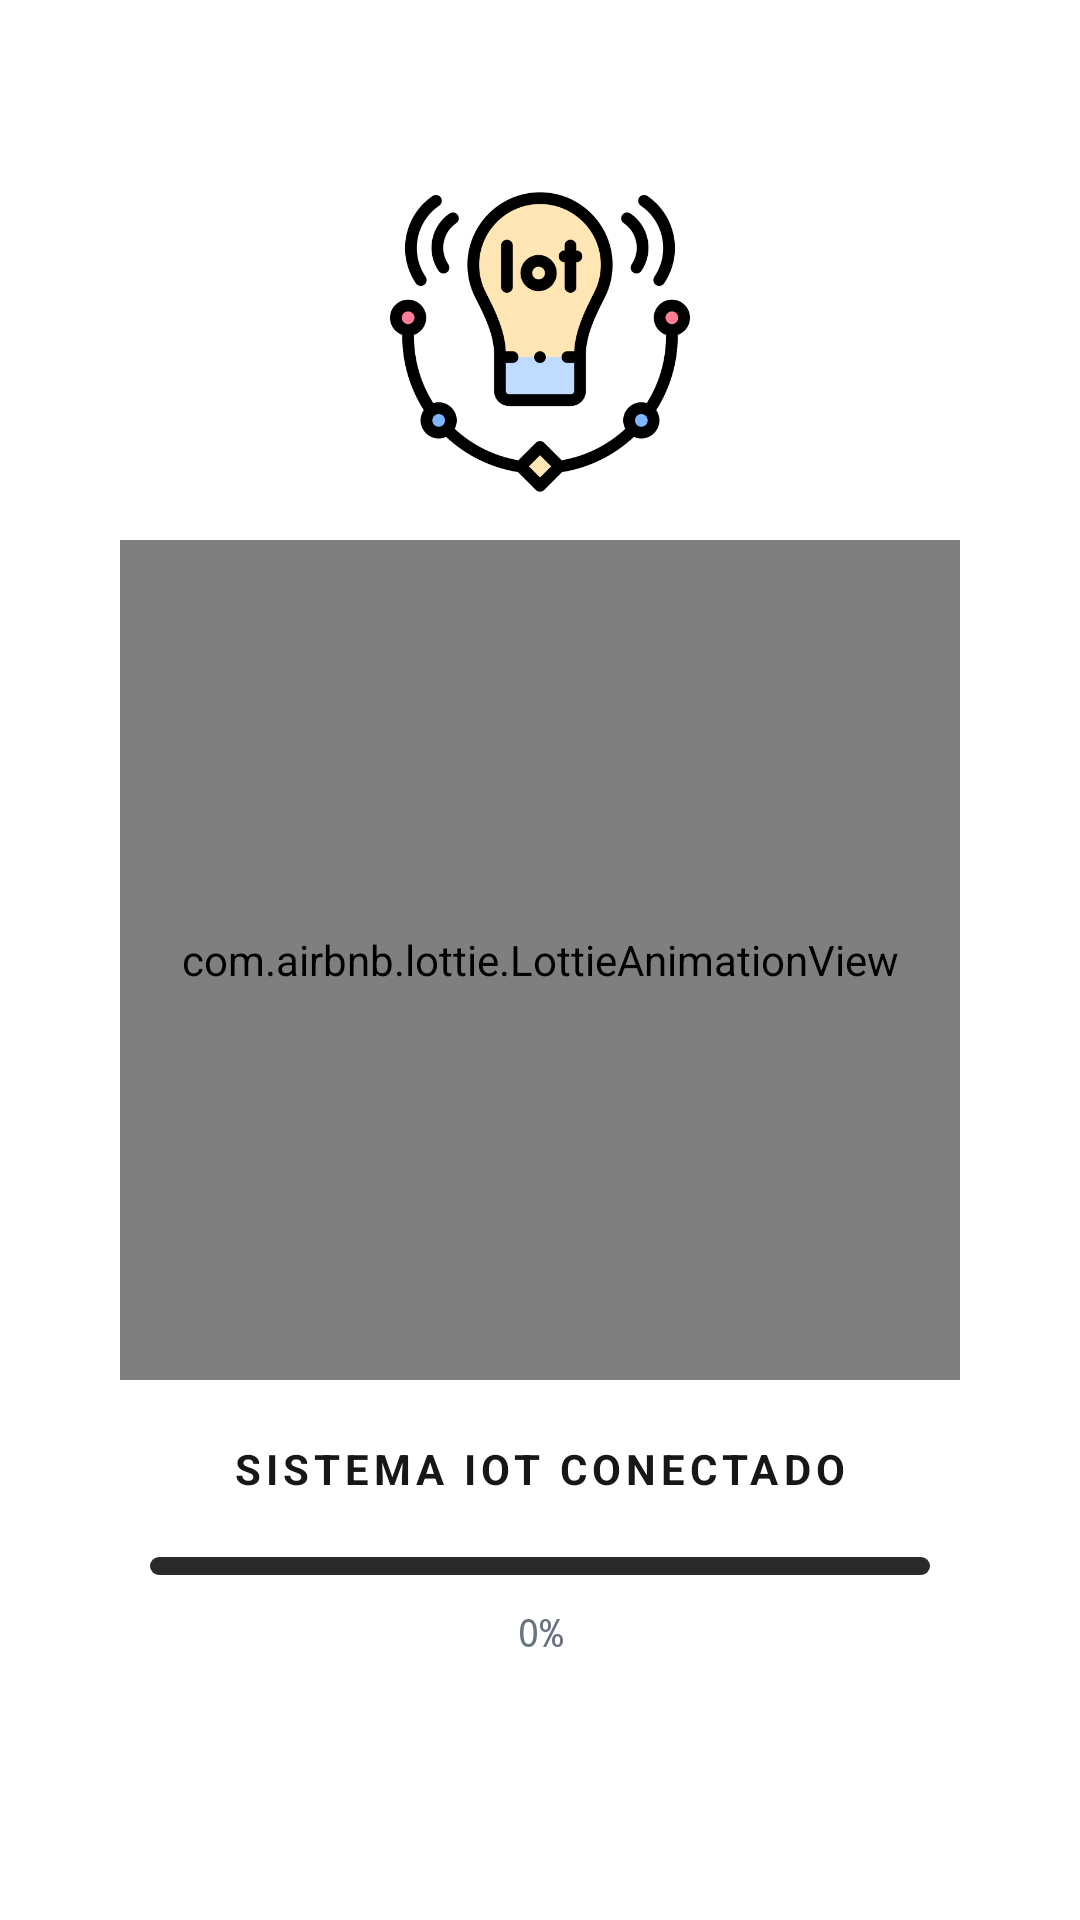

Write the Android layout XML for this screen, with the resource values it uses.
<!-- AndroidManifest.xml: activity theme Theme.Test -->
<!-- res/layout/activity_splash.xml -->
<?xml version="1.0" encoding="utf-8"?>
<androidx.constraintlayout.widget.ConstraintLayout xmlns:android="http://schemas.android.com/apk/res/android"
    xmlns:app="http://schemas.android.com/apk/res-auto"
    android:layout_width="match_parent"
    android:layout_height="match_parent"
    android:background="@color/white">

    
    <ImageView
        android:id="@+id/imgLogo"
        android:layout_width="160dp"
        android:layout_height="100dp"
        android:layout_marginBottom="16dp"
        android:contentDescription="@string/app_name"
        android:scaleType="fitCenter"
        android:src="@drawable/ic_app_logo"
        app:layout_constraintBottom_toTopOf="@+id/lottieAnimationView"
        app:layout_constraintEnd_toEndOf="parent"
        app:layout_constraintStart_toStartOf="parent" />

    
    <com.airbnb.lottie.LottieAnimationView
        android:id="@+id/lottieAnimationView"
        android:layout_width="280dp"
        android:layout_height="280dp"
        app:layout_constraintBottom_toBottomOf="parent"
        app:layout_constraintEnd_toEndOf="parent"
        app:layout_constraintStart_toStartOf="parent"
        app:layout_constraintTop_toTopOf="parent"
        app:lottie_autoPlay="true"
        app:lottie_fileName="splash_iot.json"
        app:lottie_loop="true" />

    
    <TextView
        android:id="@+id/tvSplashTag"
        android:layout_width="wrap_content"
        android:layout_height="wrap_content"
        android:layout_marginTop="20dp"
        android:text="SISTEMA IOT CONECTADO"
        android:textColor="@color/palette_black"
        android:textSize="14sp"
        android:textStyle="bold"
        android:letterSpacing="0.12"
        app:layout_constraintEnd_toEndOf="parent"
        app:layout_constraintStart_toStartOf="parent"
        app:layout_constraintTop_toBottomOf="@+id/lottieAnimationView" />

    
    <ProgressBar
        android:id="@+id/progressBarSplash"
        style="?android:attr/progressBarStyleHorizontal"
        android:layout_width="260dp"
        android:layout_height="6dp"
        android:layout_marginTop="20dp"
        android:max="100"
        android:progress="0"
        android:progressDrawable="@drawable/progress_bar_splash"
        app:layout_constraintEnd_toEndOf="parent"
        app:layout_constraintStart_toStartOf="parent"
        app:layout_constraintTop_toBottomOf="@+id/tvSplashTag" />

    
    <TextView
        android:id="@+id/tvLoadingPercent"
        android:layout_width="wrap_content"
        android:layout_height="wrap_content"
        android:layout_marginTop="10dp"
        android:text="0%"
        android:textColor="@color/palette_gray"
        android:textSize="13sp"
        android:fontFamily="monospace"
        app:layout_constraintEnd_toEndOf="parent"
        app:layout_constraintStart_toStartOf="parent"
        app:layout_constraintTop_toBottomOf="@+id/progressBarSplash" />

</androidx.constraintlayout.widget.ConstraintLayout>
<!-- resources referenced by this layout -->
<resources>
  <color name="palette_black">#171717</color>
  <color name="palette_gray">#6B7280</color>
  <color name="white">#FFFFFF</color>
  <!-- drawable ic_app_logo: png bitmap (drawable, 30912 bytes) -->
  <!-- drawable progress_bar_splash (drawable) -->
  <?xml version="1.0" encoding="utf-8"?>
  <layer-list xmlns:android="http://schemas.android.com/apk/res/android">
      
      <item android:id="@android:id/background">
          <shape android:shape="rectangle">
              <corners android:radius="3dp" />
              <solid android:color="#2A2A2A" />
          </shape>
      </item>
      
      <item android:id="@android:id/progress">
          <clip>
              <shape android:shape="rectangle">
                  <corners android:radius="3dp" />
                  <solid android:color="#D4AF37" />
              </shape>
          </clip>
      </item>
  </layer-list>
  <string name="app_name">PNKapp</string>
  <style name="Theme.Test" parent="Theme.MaterialComponents.Light.NoActionBar">
          <item name="colorPrimary">@color/primary_red</item>
          <item name="colorPrimaryVariant">@color/primary_red</item>
          <item name="colorOnPrimary">@color/white</item>
          <item name="android:statusBarColor">@color/white</item>
          <item name="android:windowLightStatusBar">true</item>
      </style>
  <color name="primary_red">#D4AF37</color>
</resources>
